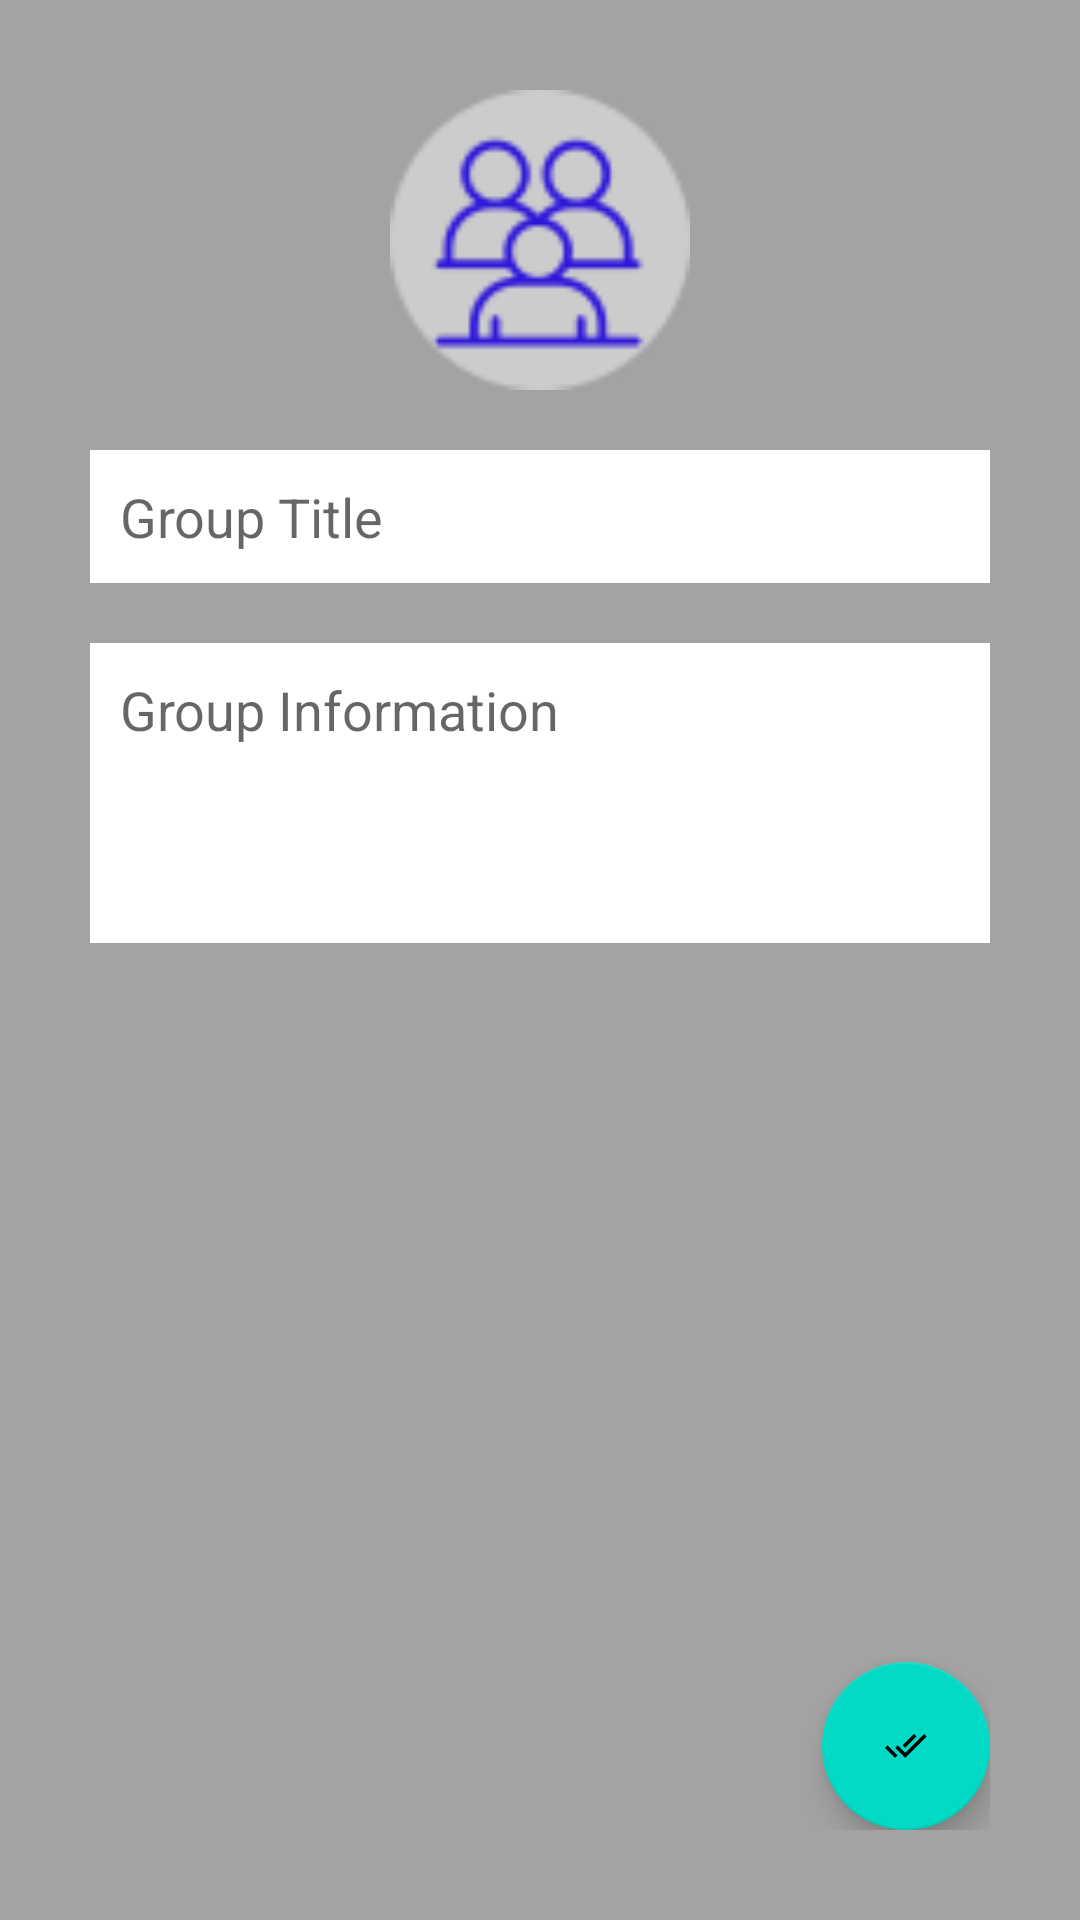

This screen was rendered from an Android layout file. Write that file and the resources it references.
<!-- AndroidManifest.xml: application theme Theme.ClassCommunication -->
<!-- res/layout/activity_group_create.xml -->
<?xml version="1.0" encoding="utf-8"?>
<RelativeLayout xmlns:android="http://schemas.android.com/apk/res/android"
    xmlns:app="http://schemas.android.com/apk/res-auto"
    xmlns:tools="http://schemas.android.com/tools"
    android:layout_width="match_parent"
    android:layout_height="match_parent"
    android:padding="30dp"
    android:background="@color/hint_color"
    tools:context=".GroupCreateActivity">

    <com.google.android.material.imageview.ShapeableImageView
        android:id="@+id/GroupIcon"
        android:layout_width="100dp"
        android:layout_height="100dp"
        android:layout_centerHorizontal="true"
        android:src="@drawable/chat_icon" />

    <EditText
        android:id="@+id/groupTitle"
        android:layout_width="match_parent"
        android:layout_height="wrap_content"
        android:layout_below="@id/GroupIcon"
        android:layout_marginTop="20dp"
        android:background="@color/white"
        android:hint="Group Title"
        android:padding="10dp"
        android:singleLine="true" />

    <EditText
        android:id="@+id/GroupInfo"
        android:layout_width="match_parent"
        android:layout_height="100dp"
        android:layout_below="@+id/groupTitle"
        android:layout_marginTop="20dp"
        android:background="@color/white"
        android:gravity="top"
        android:hint="Group Information"
        android:inputType="textImeMultiLine|textCapSentences"
        android:padding="10dp" />

    <com.google.android.material.floatingactionbutton.FloatingActionButton
        android:id="@+id/CreateGroupBtn"
        android:layout_width="wrap_content"
        android:layout_height="wrap_content"
        android:layout_alignParentEnd="true"
        android:layout_alignParentBottom="true"
        android:src="@drawable/done_white_foreground"/>

</RelativeLayout>
<!-- resources referenced by this layout -->
<resources>
  <color name="hint_color">#A3A3A3</color>
  <color name="white">#FFFFFFFF</color>
  <!-- drawable chat_icon: png bitmap (drawable, 3541 bytes) -->
  <!-- drawable done_white_foreground (drawable) -->
  <vector xmlns:android="http://schemas.android.com/apk/res/android"
      android:width="108dp"
      android:height="108dp"
      android:viewportWidth="108"
      android:viewportHeight="108"
      android:tint="#F8F8FC">
    <group android:scaleX="2.6845715"
        android:scaleY="2.6845715"
        android:translateX="21.486856"
        android:translateY="20.890285">
      <path
          android:fillColor="@android:color/white"
          android:pathData="M18,7l-1.41,-1.41 -6.34,6.34 1.41,1.41L18,7zM22.24,5.59L11.66,16.17 7.48,12l-1.41,1.41L11.66,19l12,-12 -1.42,-1.41zM0.41,13.41L6,19l1.41,-1.41L1.83,12 0.41,13.41z"/>
    </group>
  </vector>
  <style name="Theme.ClassCommunication" parent="Theme.MaterialComponents.DayNight.DarkActionBar">
          
          <item name="colorPrimary">@color/purple_500</item>
          <item name="colorPrimaryVariant">@color/purple_700</item>
          <item name="colorOnPrimary">@color/white</item>
          
          <item name="colorSecondary">@color/teal_200</item>
          <item name="colorSecondaryVariant">@color/teal_700</item>
          <item name="colorOnSecondary">@color/black</item>
          
          <item name="android:statusBarColor" tools:targetApi="l">?attr/colorPrimaryVariant</item>
          
      </style>
  <color name="purple_500">#FF6200EE</color>
  <color name="purple_700">#FF3700B3</color>
  <color name="teal_200">#FF03DAC5</color>
  <color name="teal_700">#FF018786</color>
  <color name="black">#FF000000</color>
</resources>
